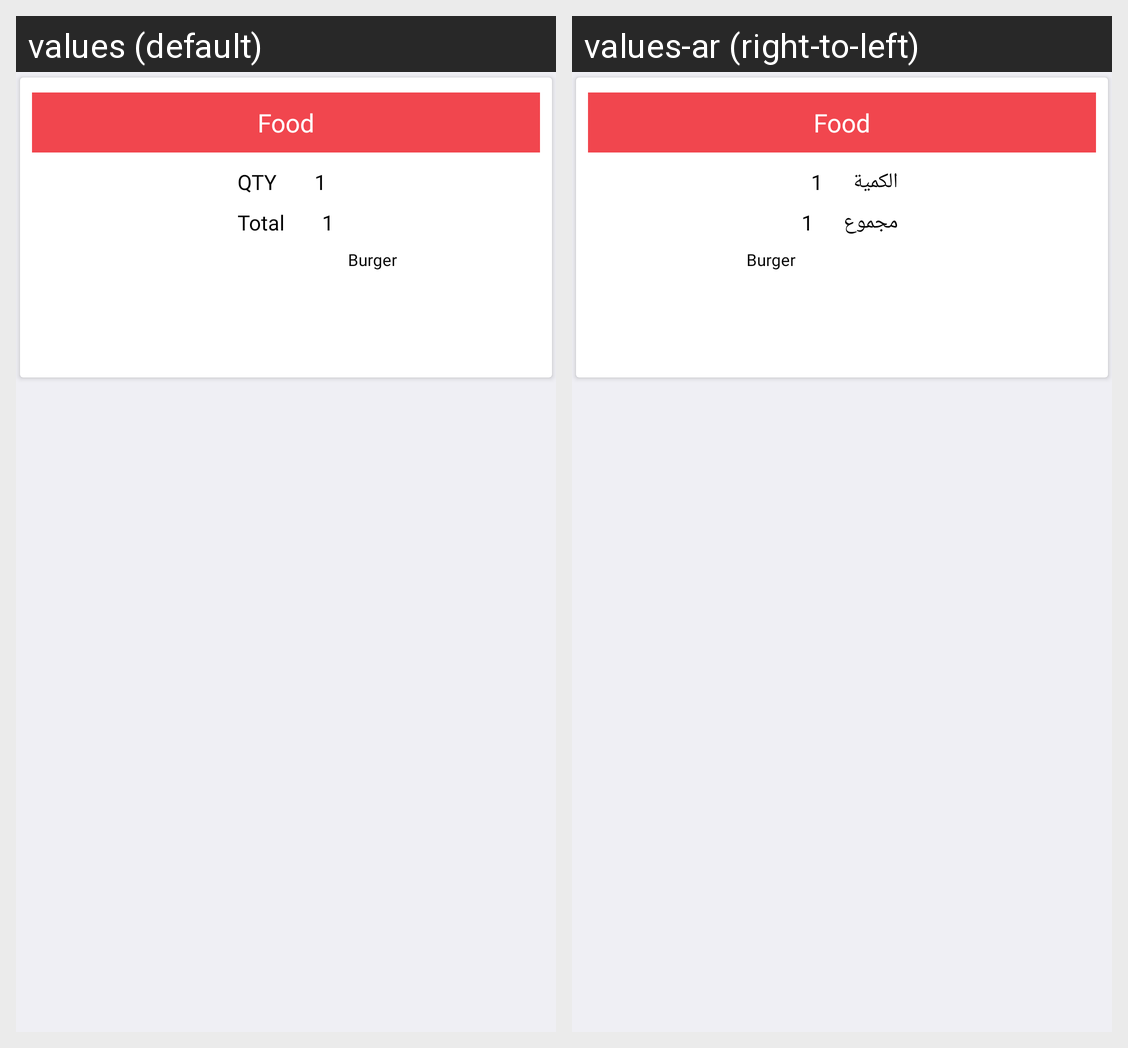

The same Android screen rendered under two of its app's locales, left to right. List the strings drawn on it with the default value and each locale's translation.
Android screen res/layout/food_track_item.xml rendered under 2 locales, left to right: values (default), values-ar (right-to-left). Device: Nexus 5 (rendered at 1080×1920; each locale shown at half size, 540×960, under a caption strip naming it); theme AppTheme.
Strings drawn on this screen, with the default value and each locale's value (text and hints the layout hard-codes, and strings that could not be matched under every locale, appear in the picture but are not listed):

qty_string
  values: QTY
  values-ar: الكمية

total
  values: Total
  values-ar: مجموع
